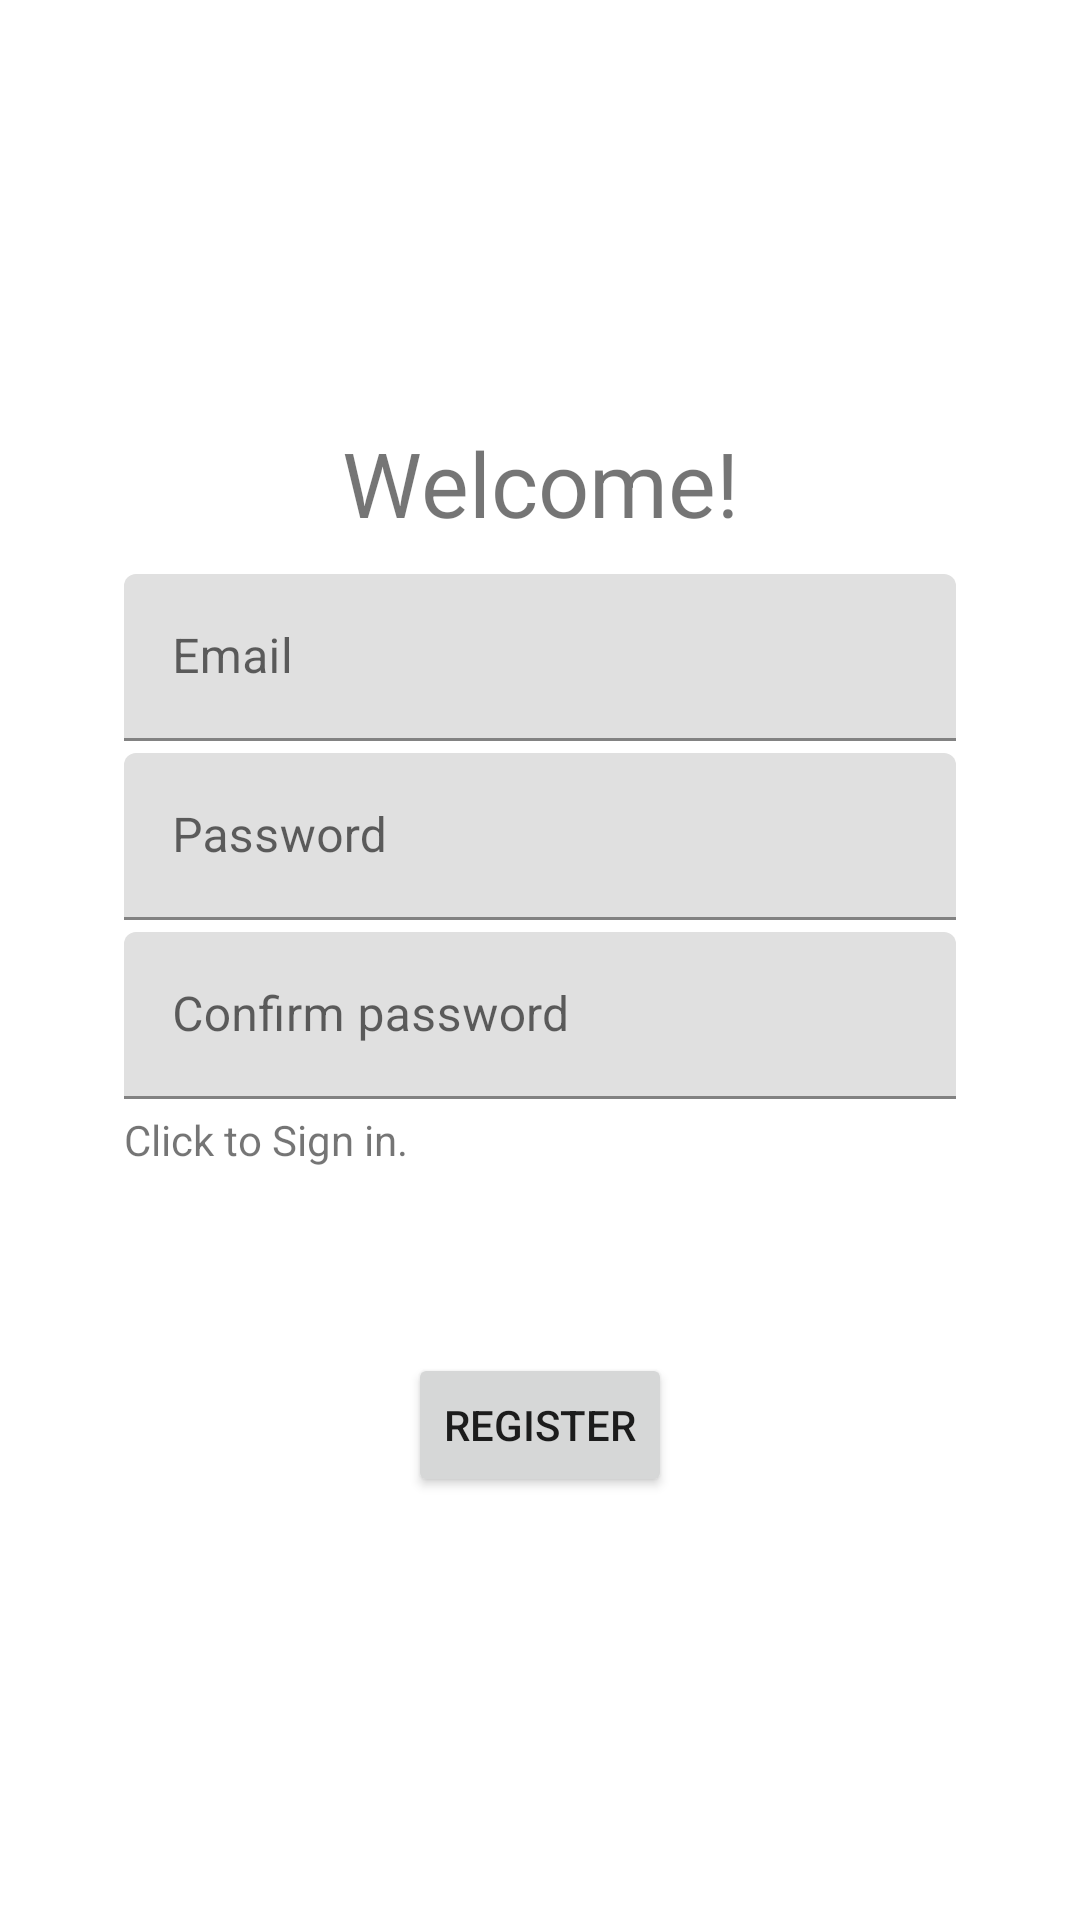

This screen was rendered from an Android layout file. Write that file and the resources it references.
<!-- AndroidManifest.xml: application theme Theme.HealthTracker -->
<!-- res/layout/activity_register.xml -->
<?xml version="1.0" encoding="utf-8"?>
<androidx.appcompat.widget.LinearLayoutCompat xmlns:android="http://schemas.android.com/apk/res/android"
    xmlns:app="http://schemas.android.com/apk/res-auto"
    xmlns:tools="http://schemas.android.com/tools"
    android:layout_width="match_parent"
    android:layout_height="match_parent"
    tools:context=".ui.LoginActivity"
    android:orientation="vertical"
    android:gravity="center"
    >
    <TextView
        android:gravity="center"
        android:text="@string/welcome"
        android:layout_width="match_parent"
        android:layout_height="wrap_content"
        android:textSize="30sp"
        />
    <com.google.android.material.textfield.TextInputLayout
        android:layout_marginTop="5pt"
        android:layout_marginBottom="2pt"
        android:layout_marginHorizontal="20pt"
        android:layout_width="match_parent"
        android:layout_height="wrap_content"
        >

        <com.google.android.material.textfield.TextInputEditText
            android:id="@+id/email"
            android:layout_width="match_parent"
            android:layout_height="wrap_content"
            android:hint="@string/prompt_email"
            />
    </com.google.android.material.textfield.TextInputLayout>
    <com.google.android.material.textfield.TextInputLayout
        android:layout_width="match_parent"
        android:layout_height="wrap_content"
        android:layout_marginHorizontal="20pt"
        android:layout_marginBottom="2pt"
        >

        <com.google.android.material.textfield.TextInputEditText
            android:id="@+id/password"
            android:layout_width="match_parent"
            android:layout_height="wrap_content"
            android:hint="@string/prompt_password"
            />
    </com.google.android.material.textfield.TextInputLayout>
    <com.google.android.material.textfield.TextInputLayout
        android:layout_width="match_parent"
        android:layout_height="wrap_content"
        android:layout_marginHorizontal="20pt"
        android:layout_marginBottom="2pt"
        >

        <com.google.android.material.textfield.TextInputEditText
            android:id="@+id/confirm_password"
            android:layout_width="match_parent"
            android:layout_height="wrap_content"
            android:hint="@string/confirm_password"
            />
    </com.google.android.material.textfield.TextInputLayout>
    <GridLayout
        android:layout_width="match_parent"
        android:layout_height="wrap_content"
        android:layout_marginHorizontal="20pt"
        android:orientation="horizontal"
        android:layout_gravity="fill_horizontal"
        >
        <TextView
            android:id="@+id/sign_in_button"
            android:layout_width="wrap_content"
            android:layout_height="wrap_content"
            android:text="@string/old_user"
            android:layout_column="0"
            />

    </GridLayout>
    <Button
        android:id="@+id/register_button"
        android:layout_marginTop="30pt"
        android:layout_width="wrap_content"
        android:layout_height="wrap_content"
        android:text="@string/register"
        />

</androidx.appcompat.widget.LinearLayoutCompat>
<!-- resources referenced by this layout -->
<resources>
  <string name="confirm_password">Confirm password</string>
  <string name="old_user">Click to Sign in.</string>
  <string name="prompt_email">Email</string>
  <string name="prompt_password">Password</string>
  <string name="register">Register</string>
  <string name="welcome">Welcome!</string>
  <style name="Theme.HealthTracker" parent="Theme.MaterialComponents.Light.DarkActionBar">
          
          <item name="colorPrimary">@color/aquamarine</item>
          <item name="colorPrimaryVariant">@color/dark_green</item>
          <item name="colorOnPrimary">@color/white</item>
          
          <item name="colorSecondary">@color/teal_200</item>
          <item name="colorSecondaryVariant">@color/teal_700</item>
          <item name="colorOnSecondary">@color/nav_bar_dark_background</item>
          
          <item name="android:statusBarColor">@color/black</item>
  
          
  
  
  
  
  
  
      </style>
  <color name="aquamarine">#95F2D9</color>
  <color name="dark_green">#003D2B</color>
  <color name="white">#FFFFFFFF</color>
  <color name="teal_200">#FF03DAC5</color>
  <color name="teal_700">#FF018786</color>
  <color name="nav_bar_dark_background">#41463d</color>
  <color name="black">#000000</color>
</resources>
